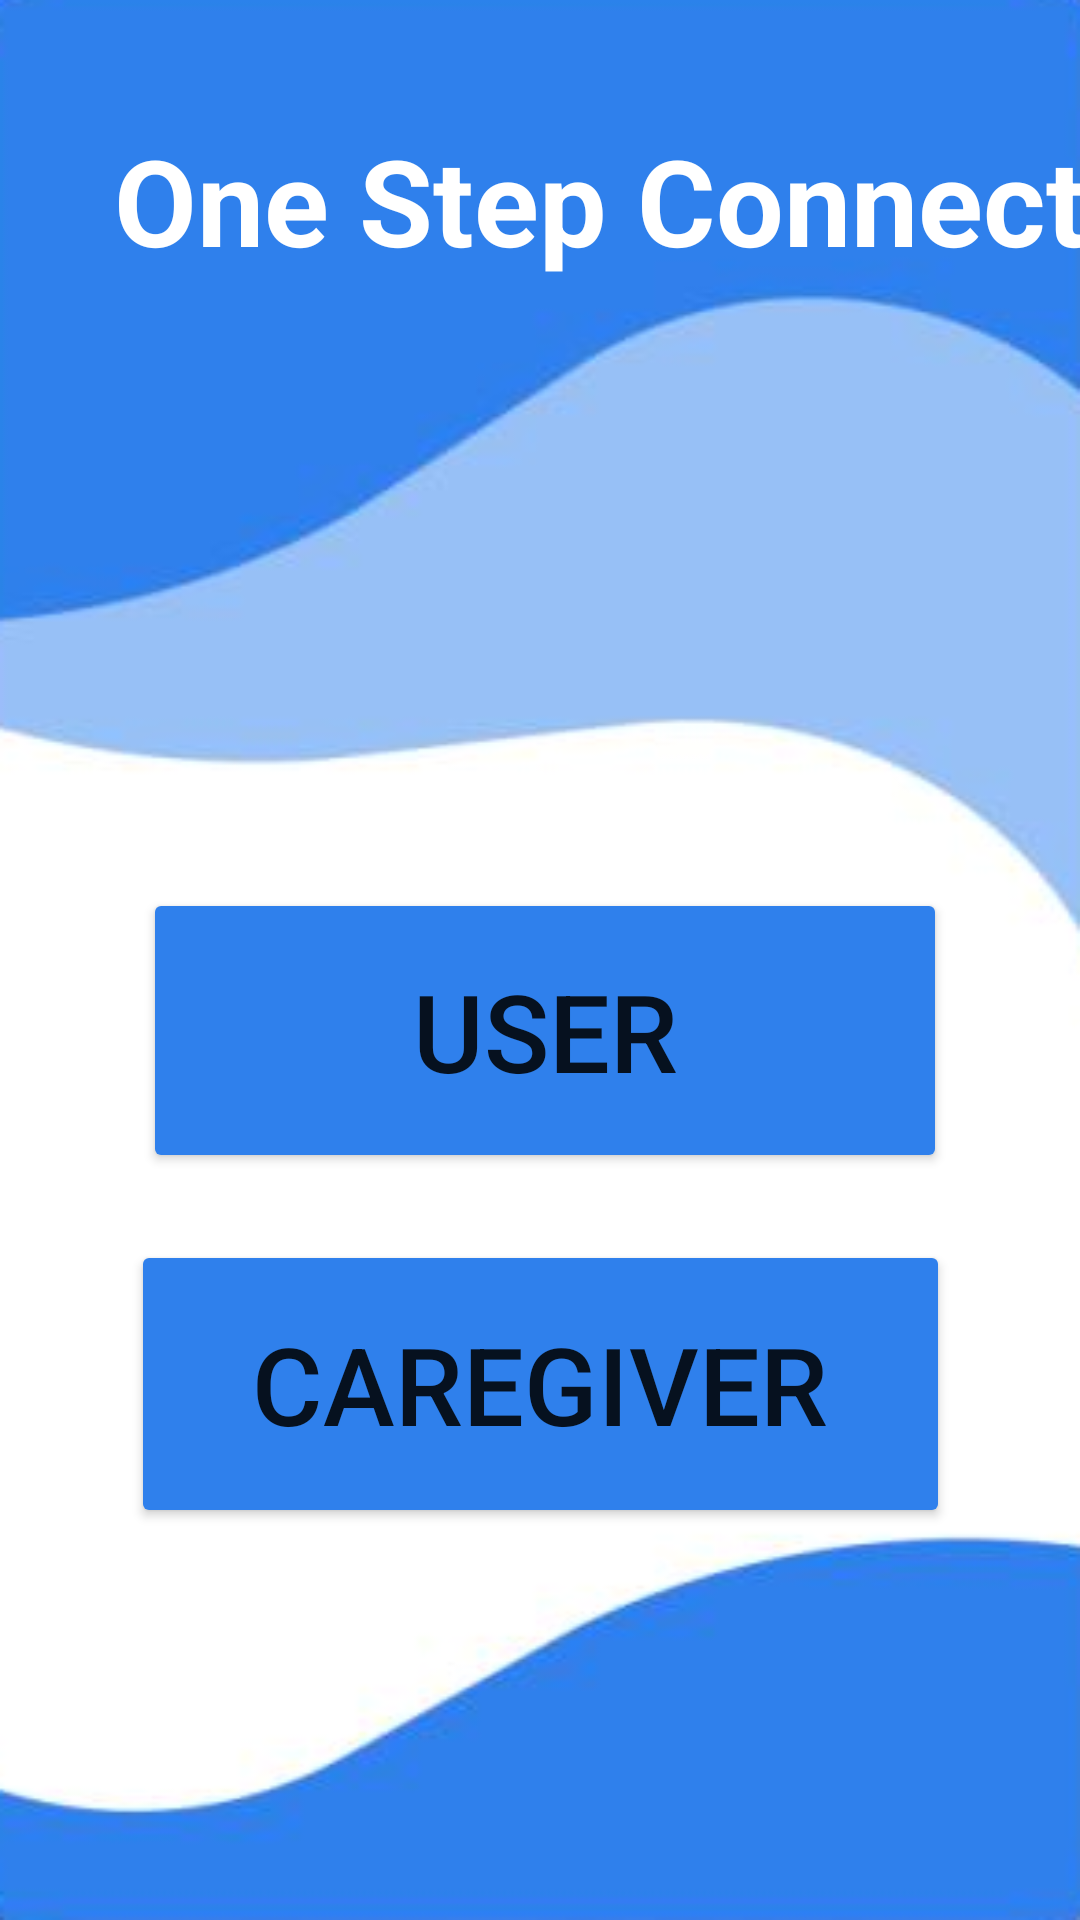

Layout XML and referenced resources for this Android screen:
<!-- AndroidManifest.xml: application theme Theme.Stormhacks2021 -->
<!-- res/layout/activity_registration_page.xml -->
<?xml version="1.0" encoding="utf-8"?>
<androidx.constraintlayout.widget.ConstraintLayout xmlns:android="http://schemas.android.com/apk/res/android"
    xmlns:app="http://schemas.android.com/apk/res-auto"
    xmlns:tools="http://schemas.android.com/tools"
    android:layout_width="match_parent"
    android:layout_height="match_parent"
    tools:context=".RegistrationPage"
    android:background="@drawable/background">

    <TextView
        android:id="@+id/textView"
        android:layout_width="wrap_content"
        android:layout_height="wrap_content"
        android:layout_marginStart="20dp"
        android:layout_marginLeft="20dp"
        android:layout_marginTop="40dp"
        android:text="One Step Connect"
        android:textColor="#FFFFFF"
        android:textSize="40sp"
        android:textStyle="bold"
        app:layout_constraintStart_toStartOf="@+id/registration_vertical_guideline"
        app:layout_constraintTop_toTopOf="parent" />

    <Button
        android:id="@+id/registration_senior_button"
        android:layout_width="268dp"
        android:layout_height="95dp"
        android:layout_marginTop="8dp"
        android:text="User"
        android:textSize="36sp"
        app:backgroundTint="#2F80EC"
        app:layout_constraintEnd_toEndOf="parent"
        app:layout_constraintHorizontal_bias="0.517"
        app:layout_constraintStart_toStartOf="parent"
        app:layout_constraintTop_toTopOf="@+id/guideline_horiz_42" />

    <Button
        android:id="@+id/registration_caregiver_button"
        android:layout_width="273dp"
        android:layout_height="96dp"
        android:layout_marginTop="32dp"
        android:text="Caregiver"
        android:textSize="36sp"
        app:backgroundTint="#2F80EC"
        app:layout_constraintBottom_toTopOf="@+id/guideline_horiz_78"
        app:layout_constraintEnd_toEndOf="parent"
        app:layout_constraintStart_toStartOf="parent"
        app:layout_constraintTop_toBottomOf="@+id/registration_senior_button" />

    <androidx.constraintlayout.widget.Guideline
        android:id="@+id/registration_vertical_guideline"
        android:layout_width="wrap_content"
        android:layout_height="wrap_content"
        android:orientation="vertical"
        app:layout_constraintGuide_percent="0.05" />

    <androidx.constraintlayout.widget.Guideline
        android:id="@+id/guideline_horiz_42"
        android:layout_width="wrap_content"
        android:layout_height="wrap_content"
        android:orientation="horizontal"
        app:layout_constraintGuide_percent="0.45" />

    <androidx.constraintlayout.widget.Guideline
        android:id="@+id/guideline_horiz_78"
        android:layout_width="wrap_content"
        android:layout_height="wrap_content"
        android:orientation="horizontal"
        app:layout_constraintGuide_percent="0.78" />

    <ImageView
        android:id="@+id/imageView6"
        android:layout_width="135dp"
        android:layout_height="152dp"
        android:layout_marginTop="32dp"
        app:layout_constraintBottom_toTopOf="@+id/registration_senior_button"
        app:layout_constraintEnd_toEndOf="parent"
        app:layout_constraintHorizontal_bias="0.458"
        app:layout_constraintStart_toStartOf="@+id/registration_vertical_guideline"
        app:layout_constraintTop_toBottomOf="@+id/textView"
        app:layout_constraintVertical_bias="0.0"
        app:srcCompat="@drawable/footsteps" />

</androidx.constraintlayout.widget.ConstraintLayout>
<!-- resources referenced by this layout -->
<resources>
  <!-- drawable background: png bitmap (drawable, 40597 bytes) -->
  <style name="Theme.Stormhacks2021" parent="Theme.MaterialComponents.DayNight.NoActionBar">
          
          <item name="colorPrimary">@color/purple_500</item>
          <item name="colorPrimaryVariant">@color/purple_700</item>
          <item name="colorOnPrimary">@color/white</item>
          
          <item name="colorSecondary">@color/teal_200</item>
          <item name="colorSecondaryVariant">@color/teal_700</item>
          <item name="colorOnSecondary">@color/black</item>
          
          <item name="android:statusBarColor" tools:targetApi="l">?attr/colorPrimaryVariant</item>
          
      </style>
  <!-- not gathered from this repository: default colours our renderer supplied (Android Studio template values) -->
  <color name="purple_500">#FF6200EE</color>
  <color name="purple_700">#FF3700B3</color>
  <color name="teal_200">#FF03DAC5</color>
  <color name="teal_700">#FF018786</color>
  <color name="black">#FF000000</color>
  <color name="white">#FFFFFFFF</color>
</resources>
